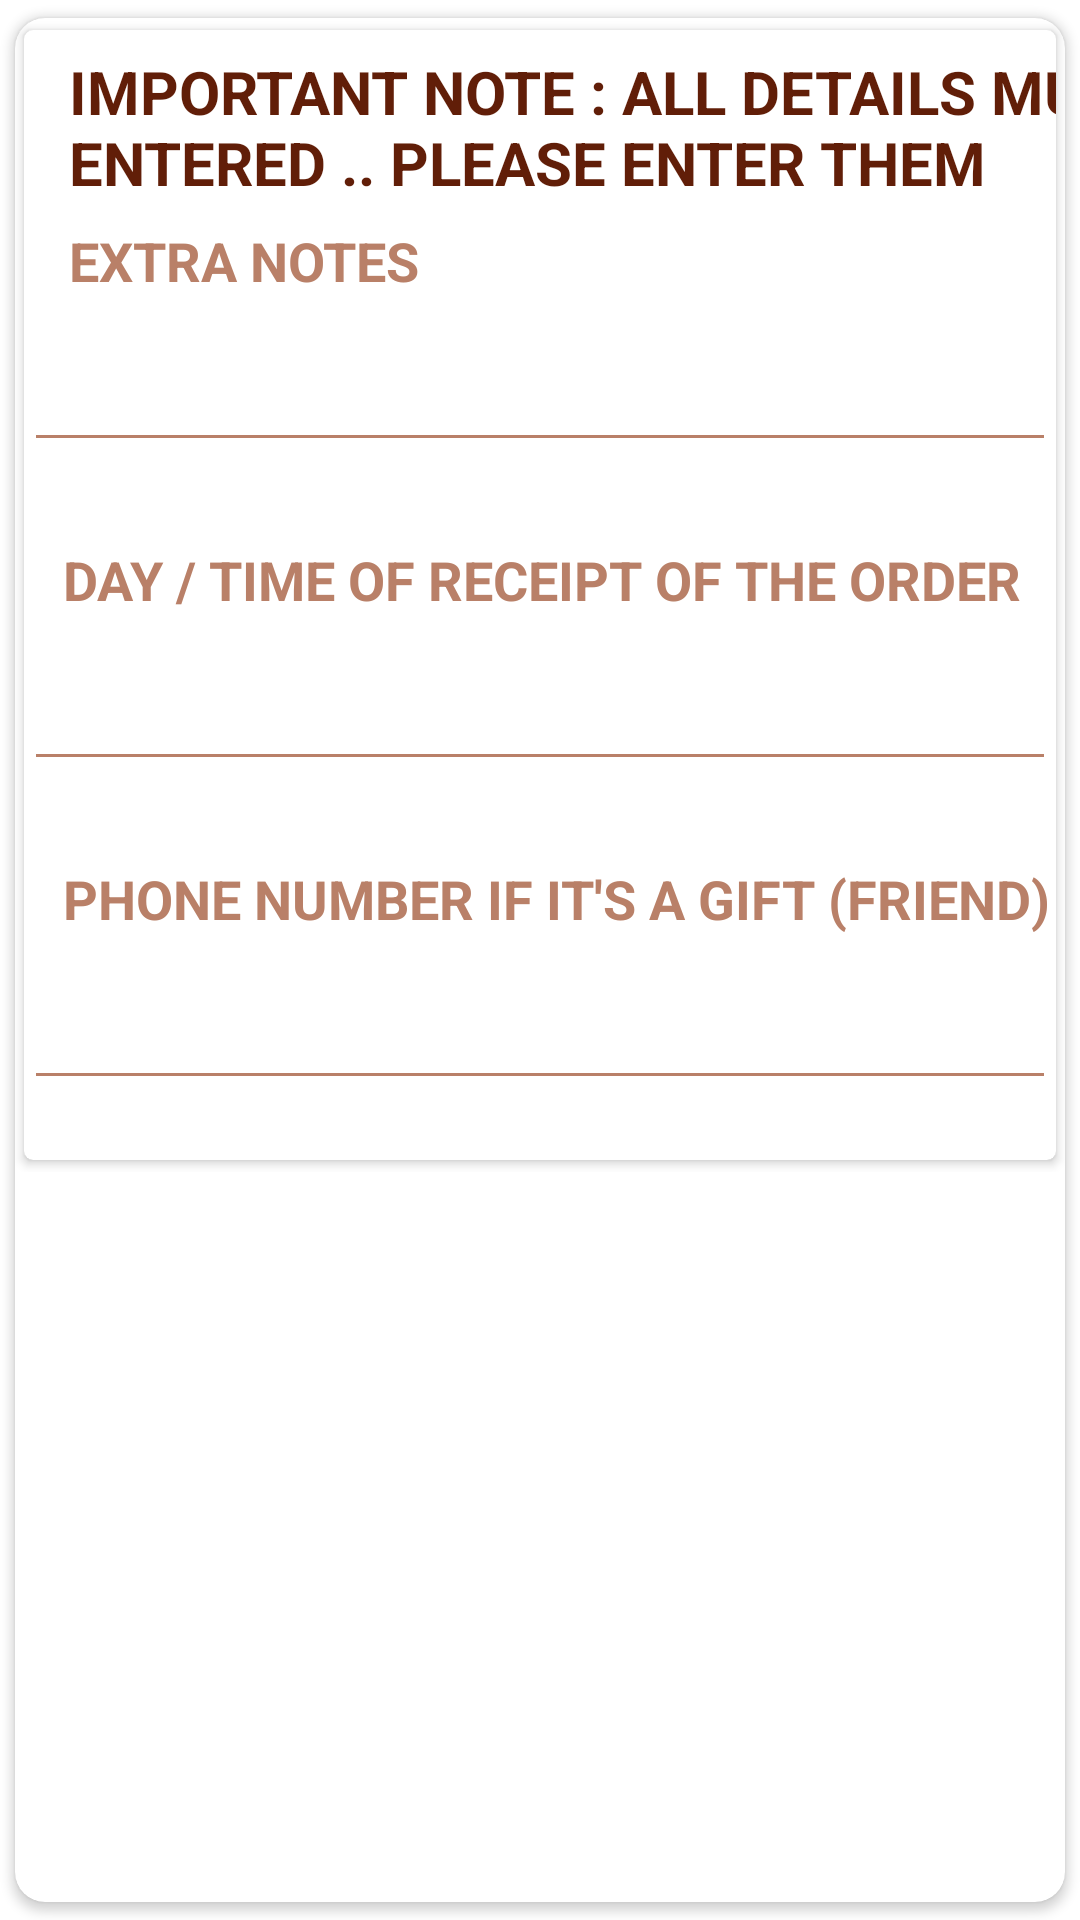

Layout XML and referenced resources for this Android screen:
<!-- AndroidManifest.xml: application theme Theme.Coffee_shop -->
<!-- res/layout/add_order.xml -->
<?xml version="1.0" encoding="utf-8"?>
<androidx.cardview.widget.CardView xmlns:android="http://schemas.android.com/apk/res/android"
    xmlns:app="http://schemas.android.com/apk/res-auto"
    android:orientation="vertical"
    app:cardUseCompatPadding="true"
    app:cardCornerRadius="10dp"
    android:layout_width="match_parent"
    android:layout_height="wrap_content">


    <LinearLayout
        android:layout_width="match_parent"
        android:orientation="vertical"
        android:layout_height="wrap_content">



        <androidx.cardview.widget.CardView
            android:layout_width="match_parent"
            app:cardCornerRadius="3dp"
            app:cardUseCompatPadding="true"
            android:layout_height="wrap_content">

            <LinearLayout
                android:layout_width="match_parent"
                android:orientation="vertical"
                android:layout_height="wrap_content">

                <EditText
                    android:visibility="gone"
                    android:layout_width="match_parent"
                    android:hint="enter your location"
                    android:layout_gravity="center"
                    android:gravity="center"
                    android:textColor="#000"
                    android:textColorHint="#ddd"
                    android:id="@+id/ed_me_location_addorder"
                    android:layout_height="wrap_content" />

                
                
                
                
                

                <TextView
                    android:layout_width="395dp"
                    android:layout_height="wrap_content"
                    android:layout_marginLeft="15dp"
                    android:layout_marginTop="7dp"
                    android:layout_marginRight="15dp"
                    android:text="IMPORTANT NOTE : ALL DETAILS MUST BE ENTERED .. PLEASE ENTER THEM"
                    android:textColor="@color/br"
                    android:textSize="20dp"
                    android:textStyle="bold"
                    android:visibility="visible" />

                <TextView
                    android:visibility="visible"
                    android:layout_marginTop="7dp"
                    android:layout_marginLeft="15dp"
                    android:layout_marginRight="15dp"
                    android:layout_width="match_parent"
                    android:textSize="18dp"
                    android:textStyle="bold"
                    android:textColor="@color/colorTop"
                    android:text="EXTRA NOTES"
                    android:layout_height="wrap_content" />

                <EditText android:visibility="visible"
                    android:id="@+id/ed_note_login"
                    android:layout_width="match_parent"
                    android:layout_height="55dp"
                    android:layout_gravity="left"
                    android:layout_marginBottom="20dp"
                    android:backgroundTint="@color/colorTop"
                    android:gravity="left"
                    android:hint=""
                    android:inputType="textEmailAddress"
                    android:paddingLeft="5dp"
                    android:textColor="@color/br"
                    android:textColorHint="@color/br" />



                <TextView
                    android:visibility="visible"
                    android:layout_marginTop="7dp"
                    android:layout_width="match_parent"
                    android:textSize="18dp"
                    android:textStyle="bold"
                    android:textColor="@color/colorTop"
                    android:text="   DAY / TIME OF RECEIPT OF THE ORDER"
                    android:layout_height="wrap_content" />

                <EditText
                    android:visibility="visible"
                    android:id="@+id/ed_date_login"
                    android:layout_width="match_parent"
                    android:layout_height="55dp"
                    android:layout_gravity="left"
                    android:layout_marginBottom="20dp"
                    android:backgroundTint="@color/colorTop"
                    android:gravity="left"
                    android:hint=""
                    android:inputType="date"
                    android:paddingLeft="5dp"
                    android:textColor="@color/br"
                    android:textColorHint="@color/br" />


                <TextView
                    android:visibility="visible"
                    android:layout_marginTop="7dp"
                    android:layout_width="match_parent"
                    android:textSize="18dp"
                    android:textStyle="bold"
                    android:textColor="@color/colorTop"
                    android:text="   PHONE NUMBER IF IT'S A GIFT (FRIEND)"
                    android:layout_height="wrap_content" />

                <EditText
                    android:visibility="visible"
                    android:id="@+id/ed_phoneFrind"
                    android:layout_width="match_parent"
                    android:layout_height="55dp"
                    android:layout_gravity="left"
                    android:layout_marginBottom="20dp"
                    android:backgroundTint="@color/colorTop"
                    android:gravity="left"
                    android:hint=""
                    android:inputType="phone"
                    android:paddingLeft="5dp"
                    android:textColor="@color/br"
                    android:textColorHint="@color/br" />

            </LinearLayout>
        </androidx.cardview.widget.CardView>



    </LinearLayout>

</androidx.cardview.widget.CardView>
<!-- resources referenced by this layout -->
<resources>
  <color name="br">#FF611E08</color>
  <color name="colorTop">#b98068</color>
  <style name="Theme.Coffee_shop" parent="Theme.MaterialComponents.Light.NoActionBar">
          
          
  
          <item name="colorPrimary">@color/colorTop</item>
          <item name="colorPrimaryDark">@color/colorTop</item>
          <item name="colorAccent">@color/teal_200</item>
  
  
  
  
      </style>
  <color name="teal_200">#FF03DAC5</color>
</resources>
